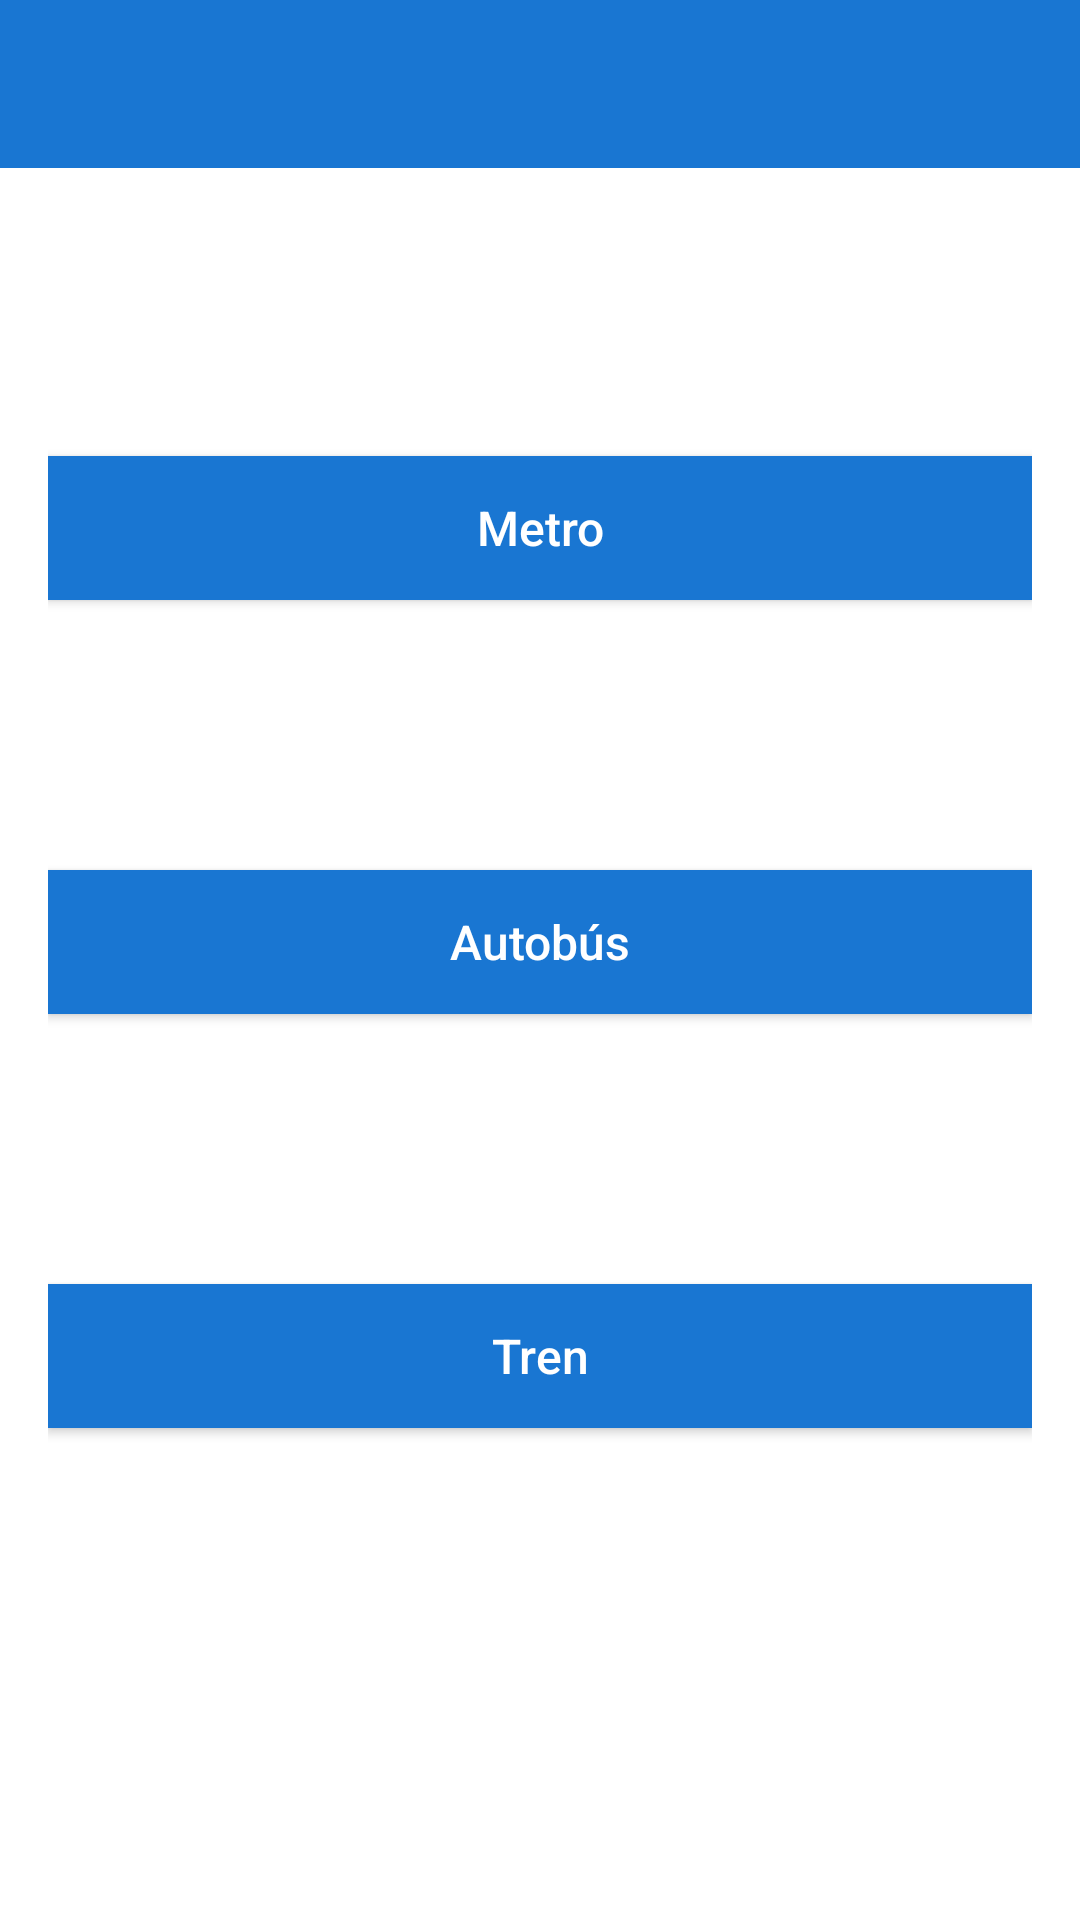

Here is an Android app screen rendered from its layout file. Give the layout XML and the strings, colors and styles it references.
<!-- AndroidManifest.xml: application theme Theme.AppCompat.Light.NoActionBar -->
<!-- res/layout/activity_transport_place.xml -->
<?xml version="1.0" encoding="utf-8"?>
<android.support.constraint.ConstraintLayout
    xmlns:android="http://schemas.android.com/apk/res/android"
    xmlns:tools="http://schemas.android.com/tools"
    android:id="@+id/activity_place"
    android:layout_width="wrap_content"
    android:layout_height="match_parent">

    <RelativeLayout android:id="@+id/content_frame"
        android:layout_width="match_parent"
        android:layout_height="match_parent"
        tools:context=".lost2found.placeUI.transportPlaceUI.TransportPlaceActivity"
        tools:showIn="@layout/activity_fill_transport_place"
        android:background="@color/colorSecondaryText">

        <android.support.v7.widget.Toolbar
            android:id="@+id/toolbar_center"
            android:layout_width="match_parent"
            android:layout_height="wrap_content"
            android:theme="@style/ToolbarStyle">

        </android.support.v7.widget.Toolbar>

        <RelativeLayout
            android:id="@+id/transportPlace_layout"
            android:layout_width="match_parent"
            android:padding="16dp"
            android:layout_height="match_parent"
            android:layout_alignParentStart="true"
            android:layout_below="@+id/toolbar_center"
            android:orientation="vertical">

            <Button
                android:id="@+id/metro_transport_place_button"
                style="@style/buttonStyle"
                android:layout_alignParentStart="true"
                android:layout_alignParentTop="true"
                android:layout_marginTop="80dp"
                android:onClick="saveMetroClicked"
                android:text="@string/underground_transport_button_text" />

            <Button
                android:id="@+id/bus_transport_place_button"
                style="@style/buttonStyle"
                android:layout_centerHorizontal="true"
                android:layout_below="@+id/metro_transport_place_button"
                android:layout_marginTop="90dp"
                android:onClick="saveBusClicked"
                android:text="@string/bus_transport_button_text" />

            <Button
                android:id="@+id/train_transport_place_button"
                style="@style/buttonStyle"
                android:layout_alignParentStart="true"
                android:layout_below="@+id/bus_transport_place_button"
                android:layout_marginTop="90dp"
                android:onClick="saveTrainClicked"
                android:text="@string/train_transport_button_text" />

        </RelativeLayout>

    </RelativeLayout>


</android.support.constraint.ConstraintLayout>
<!-- res/layout/activity_fill_transport_place.xml (included above) -->
<?xml version="1.0" encoding="utf-8"?>
<android.support.constraint.ConstraintLayout xmlns:android="http://schemas.android.com/apk/res/android"
    xmlns:app="http://schemas.android.com/apk/res-auto"
    xmlns:tools="http://schemas.android.com/tools"
    android:id="@+id/activity_new_announce"
    android:layout_width="wrap_content"
    android:layout_height="match_parent"
    tools:layout_editor_absoluteY="25dp">

    <RelativeLayout
        android:id="@+id/content_frame"
        android:layout_width="match_parent"
        android:layout_height="match_parent"
        app:layout_behavior="@string/appbar_scrolling_view_behavior"
        tools:context=".lost2found.placeUI.transportPlaceUI.FillTransportPlaceActivity"
        tools:showIn="@layout/activity_fill_transport_place"
        android:background="@color/colorSecondaryText">

        <android.support.v7.widget.Toolbar
            android:id="@+id/toolbar_center"
            android:layout_width="match_parent"
            android:layout_height="?attr/actionBarSize"
            android:theme="@style/ToolbarStyle"
            android:layout_centerHorizontal="true" />

        <RelativeLayout
            android:id="@+id/newannounce_layout"
            android:layout_width="match_parent"
            android:layout_height="match_parent"
            android:layout_alignParentStart="true"
            android:layout_below="@+id/toolbar_center"
            android:orientation="vertical"
            android:padding="16dp">

            <com.weiwangcn.betterspinner.library.material.MaterialBetterSpinner
                android:id="@+id/listLines"
                android:layout_width="match_parent"
                android:layout_height="wrap_content"
                android:layout_alignParentTop="true"
                android:layout_centerHorizontal="true"

                android:layout_marginTop="40dp"
                android:hint="@string/spinner4_placeholder"
                android:textColorHint="@color/colorPrimaryText"
                app:met_floatingLabel="normal" />

            <com.weiwangcn.betterspinner.library.material.MaterialBetterSpinner
                android:id="@+id/listStations"
                android:layout_width="match_parent"
                android:layout_height="wrap_content"
                android:layout_alignParentTop="true"
                android:layout_centerHorizontal="true"
                android:layout_marginTop="130dp"
                android:hint="@string/spinner5_placeholder"
                android:textColorHint="@color/colorPrimaryText"
                app:met_floatingLabel="normal" />

            <TextView
                android:id="@+id/no_info"
                android:layout_width="351dp"
                android:layout_height="36dp"
                android:layout_centerInParent="true"
                android:textAlignment="center"
                android:textColor="@color/errorColor" />

            <TextView
                android:id="@+id/wrong_info"
                android:layout_width="351dp"
                android:layout_height="36dp"
                android:layout_alignParentBottom="true"
                android:layout_centerHorizontal="true"
                android:layout_marginBottom="189dp"
                android:textAlignment="center"
                android:textColor="@color/errorColor" />

            <Button
                android:id="@+id/confirm_button"
                style="@style/buttonStyle"
                android:layout_alignParentBottom="true"
                android:layout_centerHorizontal="true"
                android:layout_marginBottom="34dp"
                android:onClick="saveTransportPlaceData"
                android:text="@string/confirm_button_text" />

        </RelativeLayout>

    </RelativeLayout>

</android.support.constraint.ConstraintLayout>
<!-- resources referenced by this layout -->
<resources>
  <color name="colorPrimaryText">#000000</color>
  <color name="colorSecondaryText">#FFFFFF</color>
  <color name="errorColor">#FF0000</color>
  <string name="bus_transport_button_text">Autobús</string>
  <string name="confirm_button_text">Confirmar</string>
  <string name="spinner4_placeholder">Línea</string>
  <string name="spinner5_placeholder">Estación</string>
  <string name="train_transport_button_text">Tren</string>
  <string name="underground_transport_button_text">Metro</string>
  <style name="ToolbarStyle" parent="Theme.AppCompat.Light.NoActionBar">
          <item name="android:textColorPrimary">@android:color/white</item>
          <item name="android:textColorSecondary">@android:color/white</item>
          <item name="android:background">@color/color500</item>
      </style>
  <style name="buttonStyle">
          <item name="android:background">@color/color500</item>
          <item name="android:layout_width">match_parent</item>
          <item name="android:layout_height">wrap_content</item>
          <item name="android:layout_marginTop">20dp</item>
          <item name="android:shadowColor">@color/colorPrimaryText</item>
          <item name="android:textAllCaps">false</item>
          <item name="android:textColor">@color/colorSecondaryText</item>
          <item name="android:textSize">16sp</item>
      </style>
  <color name="color500">#1976D2</color>
</resources>
